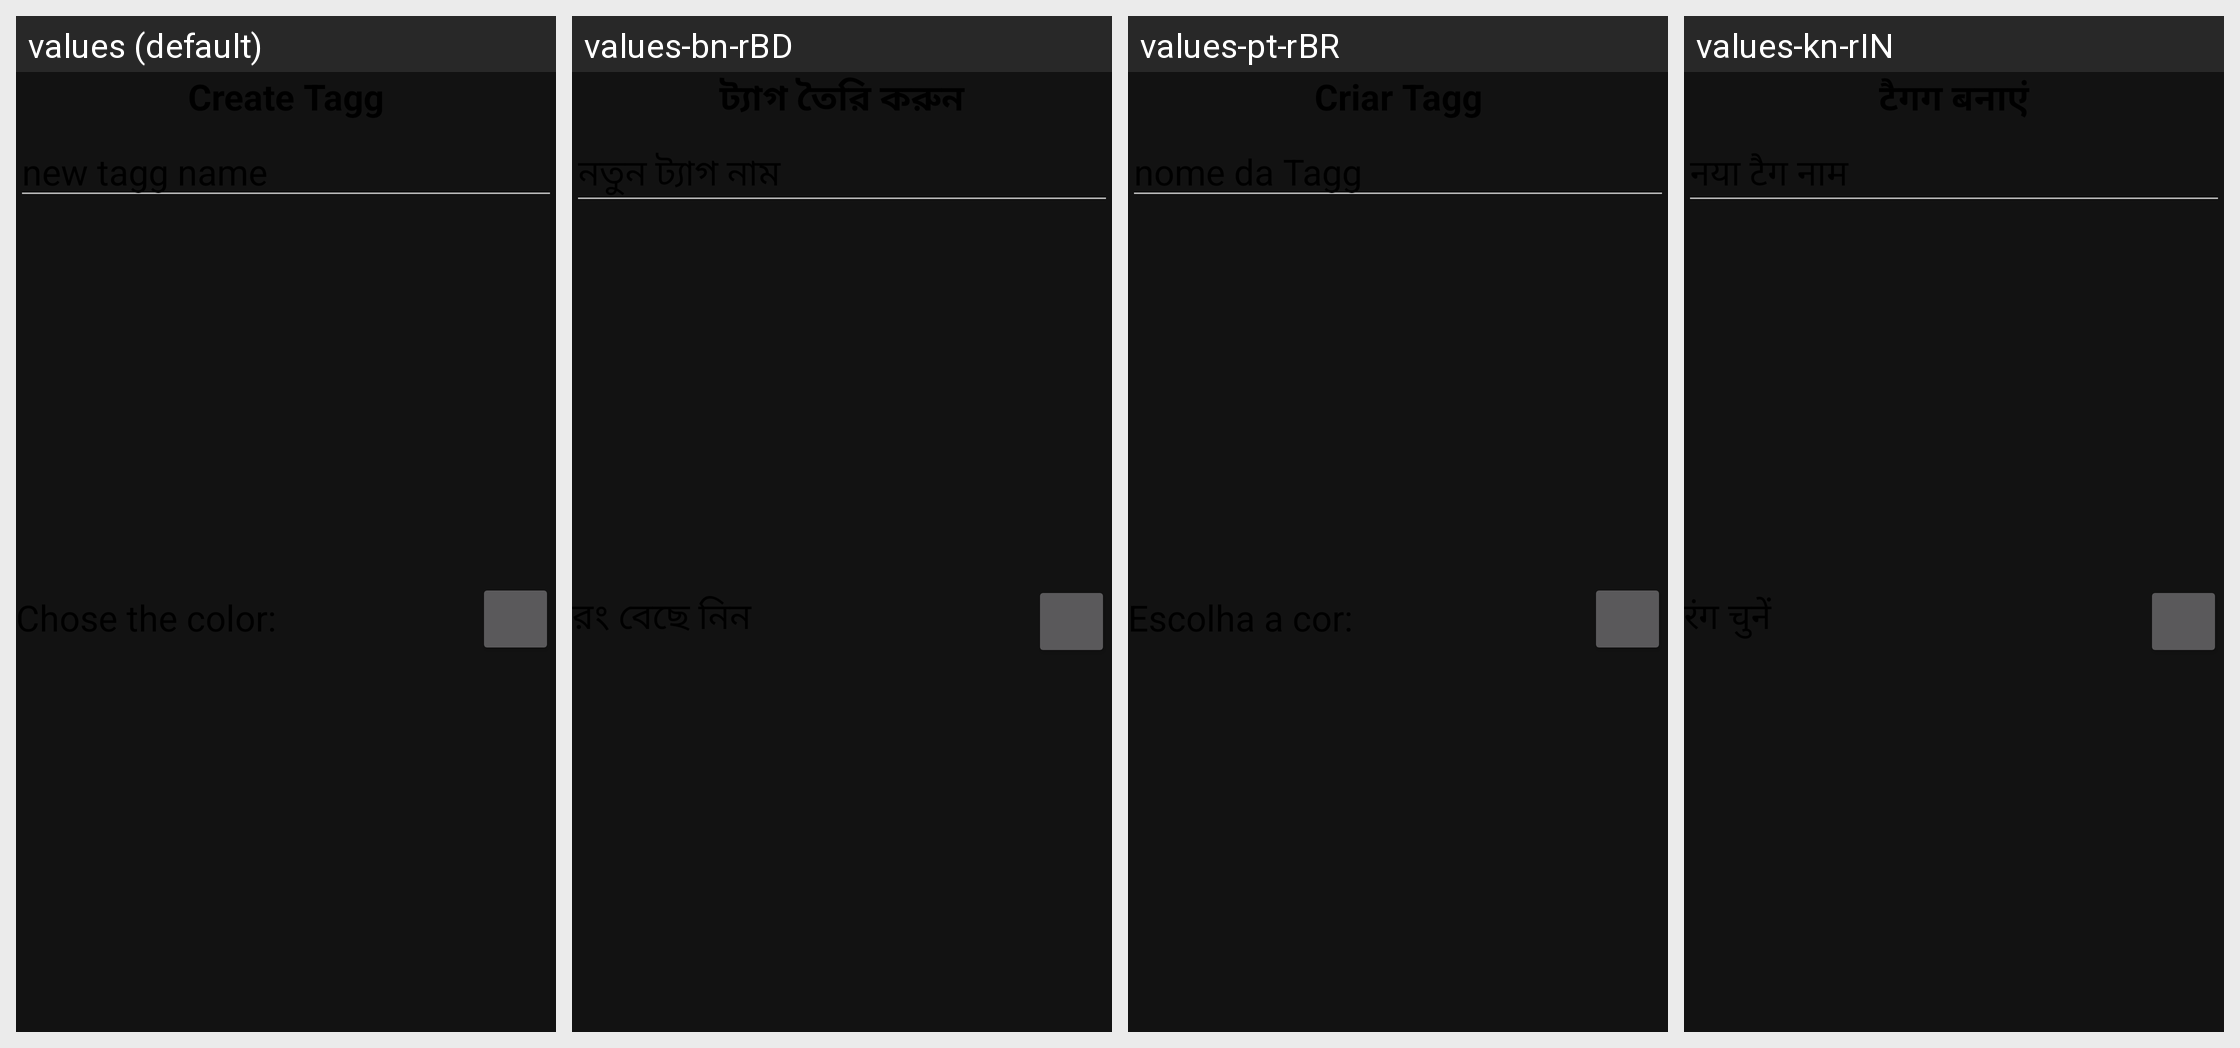

This grid shows one Android layout under several languages. Give, for every string resource on the screen, its name, the default text and each shown locale's text.
Android screen res/layout/create_tagg.xml rendered under 4 locales, left to right: values (default), values-bn-rBD, values-pt-rBR, values-kn-rIN. Device: Nexus 5 (rendered at 1080×1920; each locale shown at half size, 540×960, under a caption strip naming it); theme Theme.InstaTagg.
Other locales in the repository, not shown: values-de-rDE, values-es-rES, values-fr-rFR, values-in-rID, values-it-rIT, values-kv-rRU, values-pa-rPK, values-zh-rCN.
Strings drawn on this screen, with the default value and each locale's value (text and hints the layout hard-codes, and strings that could not be matched under every locale, appear in the picture but are not listed):

txt_hint_tagg
  values: new tagg name
  values-bn-rBD: নতুন ট্যাগ নাম
  values-pt-rBR: nome da Tagg
  values-kn-rIN: नया टैग नाम

txt_chose_color
  values: Chose the color:
  values-bn-rBD: রং বেছে নিন
  values-pt-rBR: Escolha a cor:
  values-kn-rIN: रंग चुनें
